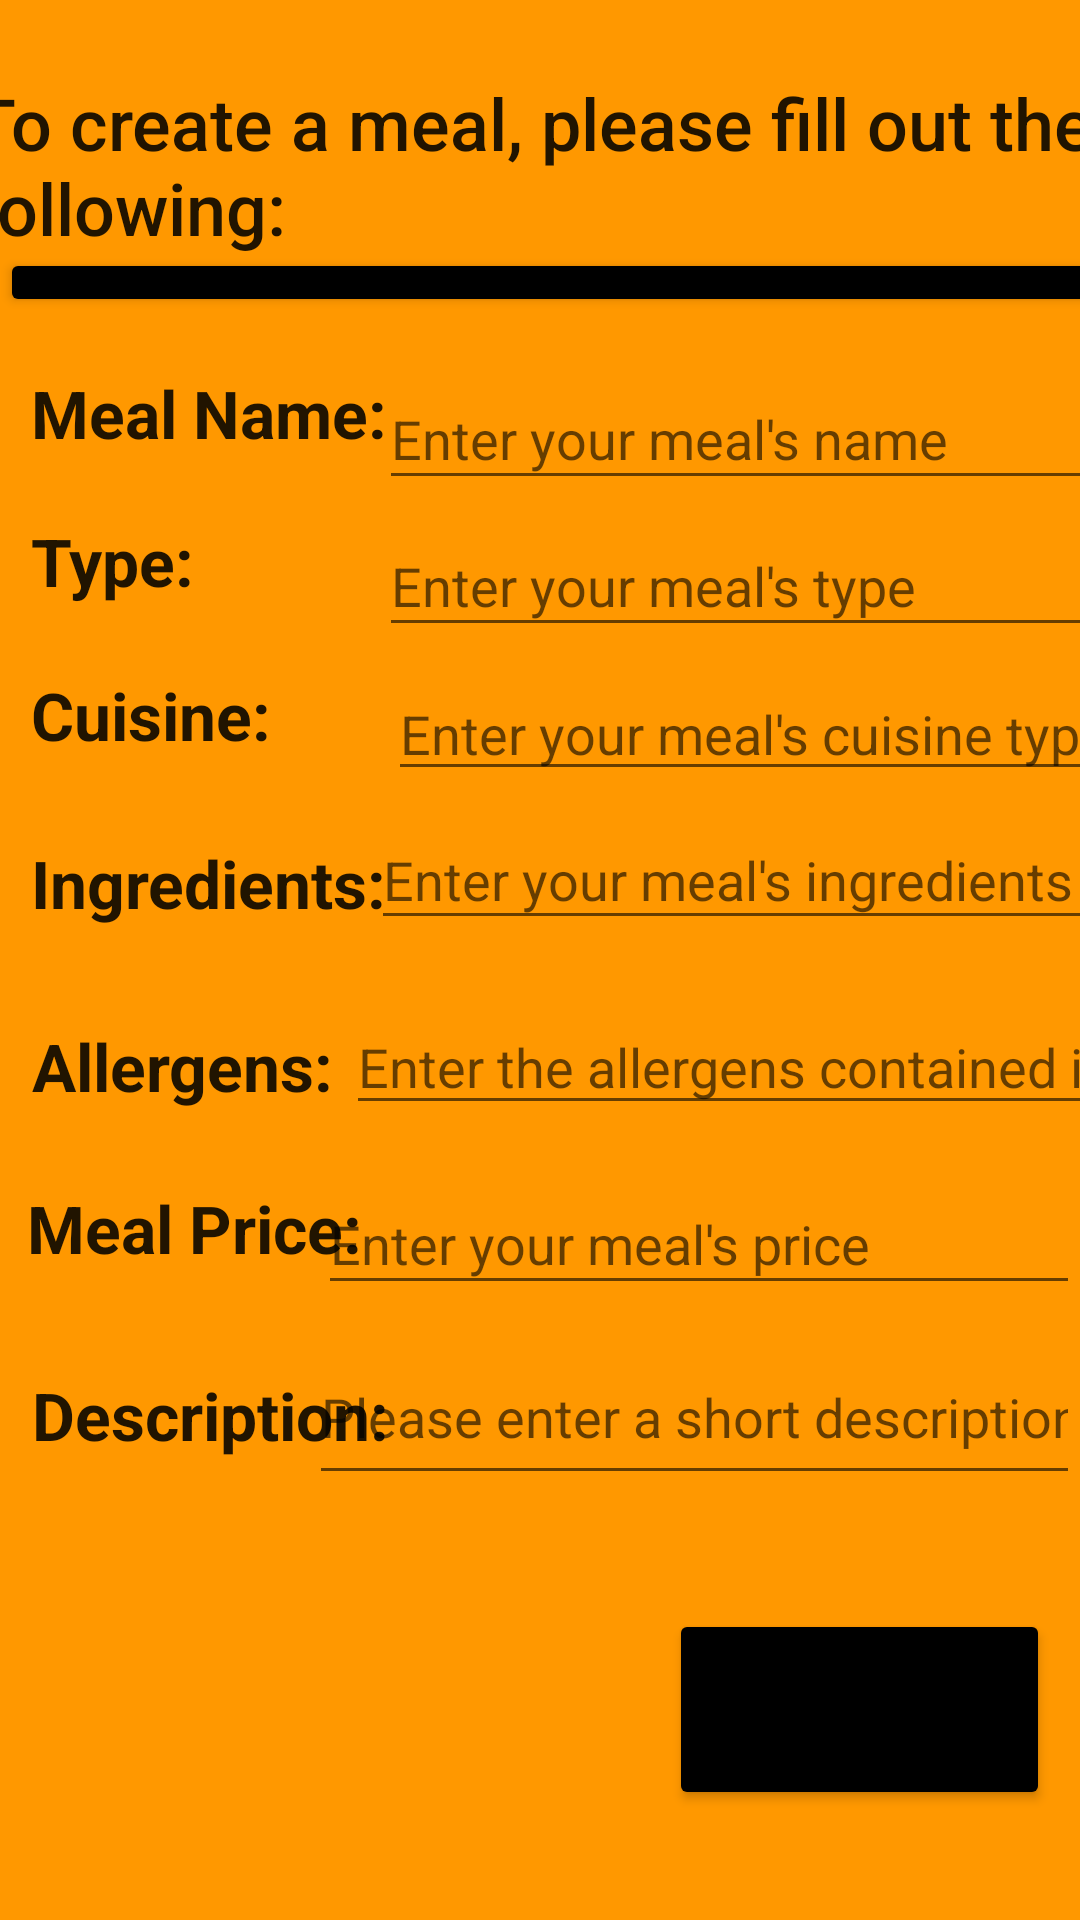

Produce the Android XML layout that renders to this screen, including the resource entries it uses.
<!-- AndroidManifest.xml: application theme Theme.MEALyApp -->
<!-- res/layout/fragment_add_meal.xml -->
<?xml version="1.0" encoding="utf-8"?>
<FrameLayout xmlns:android="http://schemas.android.com/apk/res/android"
    xmlns:app="http://schemas.android.com/apk/res-auto"
    xmlns:tools="http://schemas.android.com/tools"
    android:layout_width="match_parent"
    android:layout_height="match_parent"
    tools:context=".AddMealFragment"
    android:background="#FFC107"
    android:backgroundTint="#FF9800">

    <androidx.constraintlayout.widget.ConstraintLayout
        android:layout_width="match_parent"
        android:layout_height="match_parent">

        <TextView
            android:id="@+id/textVie10"
            android:layout_width="127dp"
            android:layout_height="40dp"
            android:text="Meal Name:"
            android:textAppearance="@style/TextAppearance.AppCompat.Large"
            android:textStyle="bold"
            app:layout_constraintBottom_toBottomOf="parent"
            app:layout_constraintEnd_toEndOf="parent"
            app:layout_constraintHorizontal_bias="0.045"
            app:layout_constraintStart_toStartOf="parent"
            app:layout_constraintTop_toTopOf="parent"
            app:layout_constraintVertical_bias="0.205" />

        <TextView
            android:id="@+id/textView10"
            android:layout_width="127dp"
            android:layout_height="40dp"
            android:text="Type:"
            android:textAppearance="@style/TextAppearance.AppCompat.Large"
            android:textStyle="bold"
            app:layout_constraintBottom_toBottomOf="parent"
            app:layout_constraintEnd_toEndOf="parent"
            app:layout_constraintHorizontal_bias="0.045"
            app:layout_constraintStart_toStartOf="parent"
            app:layout_constraintTop_toTopOf="parent"
            app:layout_constraintVertical_bias="0.287" />

        <TextView
            android:id="@+id/textView11"
            android:layout_width="128dp"
            android:layout_height="29dp"
            android:text="Cuisine:"
            android:textAppearance="@style/TextAppearance.AppCompat.Large"
            android:textStyle="bold"
            app:layout_constraintBottom_toBottomOf="parent"
            app:layout_constraintEnd_toEndOf="parent"
            app:layout_constraintHorizontal_bias="0.045"
            app:layout_constraintStart_toStartOf="parent"
            app:layout_constraintTop_toTopOf="parent"
            app:layout_constraintVertical_bias="0.366" />

        <TextView
            android:id="@+id/textView12"
            android:layout_width="127dp"
            android:layout_height="33dp"
            android:text="Ingredients:"
            android:textAppearance="@style/TextAppearance.AppCompat.Large"
            android:textStyle="bold"
            app:layout_constraintBottom_toBottomOf="parent"
            app:layout_constraintEnd_toEndOf="parent"
            app:layout_constraintHorizontal_bias="0.045"
            app:layout_constraintStart_toStartOf="parent"
            app:layout_constraintTop_toTopOf="parent"
            app:layout_constraintVertical_bias="0.461" />

        <TextView
            android:id="@+id/textView13"
            android:layout_width="125dp"
            android:layout_height="34dp"
            android:text="Allergens:"
            android:textAppearance="@style/TextAppearance.AppCompat.Large"
            android:textStyle="bold"
            app:layout_constraintBottom_toBottomOf="parent"
            app:layout_constraintEnd_toEndOf="parent"
            app:layout_constraintHorizontal_bias="0.045"
            app:layout_constraintStart_toStartOf="parent"
            app:layout_constraintTop_toTopOf="parent"
            app:layout_constraintVertical_bias="0.562" />

        <TextView
            android:id="@+id/textView14"
            android:layout_width="125dp"
            android:layout_height="41dp"
            android:text="Description:"
            android:textAppearance="@style/TextAppearance.AppCompat.Large"
            android:textStyle="bold"
            app:layout_constraintBottom_toBottomOf="parent"
            app:layout_constraintEnd_toEndOf="parent"
            app:layout_constraintHorizontal_bias="0.045"
            app:layout_constraintStart_toStartOf="parent"
            app:layout_constraintTop_toTopOf="parent"
            app:layout_constraintVertical_bias="0.763" />

        <TextView
            android:id="@+id/textView15"
            android:layout_width="382dp"
            android:layout_height="66dp"
            android:text="To create a meal, please fill out the following:"
            android:textAppearance="@style/TextAppearance.AppCompat.Body2"
            android:textSize="24sp"
            app:layout_constraintBottom_toBottomOf="parent"
            app:layout_constraintEnd_toEndOf="parent"
            app:layout_constraintHorizontal_bias="0.448"
            app:layout_constraintStart_toStartOf="parent"
            app:layout_constraintTop_toTopOf="parent"
            app:layout_constraintVertical_bias="0.043" />

        <EditText
            android:id="@+id/etName"
            android:layout_width="242dp"
            android:layout_height="44dp"
            android:ems="10"
            android:hint="Enter your meal's name"
            android:inputType="textPersonName"
            app:layout_constraintBottom_toBottomOf="parent"
            app:layout_constraintEnd_toEndOf="parent"
            app:layout_constraintHorizontal_bias="0.586"
            app:layout_constraintStart_toEndOf="@+id/textVie10"
            app:layout_constraintTop_toTopOf="parent"
            app:layout_constraintVertical_bias="0.206" />

        <EditText
            android:id="@+id/etType"
            android:layout_width="242dp"
            android:layout_height="44dp"
            android:ems="10"
            android:hint="Enter your meal's type"
            android:inputType="textPersonName"
            app:layout_constraintBottom_toBottomOf="parent"
            app:layout_constraintEnd_toEndOf="parent"
            app:layout_constraintHorizontal_bias="0.586"
            app:layout_constraintStart_toEndOf="@+id/textView10"
            app:layout_constraintTop_toTopOf="parent"
            app:layout_constraintVertical_bias="0.288" />

        <EditText
            android:id="@+id/etCuisine"
            android:layout_width="240dp"
            android:layout_height="41dp"
            android:ems="10"
            android:hint="Enter your meal's cuisine type"
            android:inputType="textPersonName"
            app:layout_constraintBottom_toBottomOf="parent"
            app:layout_constraintEnd_toEndOf="parent"
            app:layout_constraintStart_toEndOf="@+id/textView11"
            app:layout_constraintTop_toTopOf="parent"
            app:layout_constraintVertical_bias="0.372" />

        <EditText
            android:id="@+id/etIngredients"
            android:layout_width="245dp"
            android:layout_height="43dp"
            android:ems="10"
            android:hint="Enter your meal's ingredients"
            android:inputType="textPersonName"
            app:layout_constraintBottom_toBottomOf="parent"
            app:layout_constraintEnd_toEndOf="parent"
            app:layout_constraintHorizontal_bias="0.615"
            app:layout_constraintStart_toEndOf="@+id/textView12"
            app:layout_constraintTop_toTopOf="parent"
            app:layout_constraintVertical_bias="0.453" />

        <EditText
            android:id="@+id/etALlergens"
            android:layout_width="250dp"
            android:layout_height="42dp"
            android:ems="10"
            android:hint="Enter the allergens contained in your food"
            android:inputType="textPersonName"
            app:layout_constraintBottom_toBottomOf="parent"
            app:layout_constraintEnd_toEndOf="parent"
            app:layout_constraintHorizontal_bias="0.8"
            app:layout_constraintStart_toEndOf="@+id/textView13"
            app:layout_constraintTop_toTopOf="parent"
            app:layout_constraintVertical_bias="0.557" />

        <EditText
            android:id="@+id/etDescription"
            android:layout_width="257dp"
            android:layout_height="55dp"
            android:ems="10"
            android:hint="Please enter a short description"
            android:inputType="textPersonName"
            app:layout_constraintBottom_toBottomOf="parent"
            app:layout_constraintEnd_toEndOf="parent"
            app:layout_constraintHorizontal_bias="1.0"
            app:layout_constraintStart_toEndOf="@+id/textView14"
            app:layout_constraintTop_toTopOf="parent"
            app:layout_constraintVertical_bias="0.758" />

        <Button
            android:id="@+id/button"
            android:layout_width="414dp"
            android:layout_height="23dp"
            android:backgroundTint="@color/black"
            app:layout_constraintBottom_toBottomOf="parent"
            app:layout_constraintEnd_toEndOf="parent"
            app:layout_constraintHorizontal_bias="0.0"
            app:layout_constraintStart_toStartOf="parent"
            app:layout_constraintTop_toTopOf="parent"
            app:layout_constraintVertical_bias="0.134" />

        <Button
            android:id="@+id/doneBTn"
            android:layout_width="127dp"
            android:layout_height="67dp"
            android:backgroundTint="@color/black"
            android:text="Done"
            app:layout_constraintBottom_toBottomOf="parent"
            app:layout_constraintEnd_toEndOf="parent"
            app:layout_constraintHorizontal_bias="0.957"
            app:layout_constraintStart_toStartOf="parent"
            app:layout_constraintTop_toTopOf="parent"
            app:layout_constraintVertical_bias="0.936" />

        <TextView
            android:id="@+id/textView4"
            android:layout_width="127dp"
            android:layout_height="40dp"
            android:text="Meal Price:"
            android:textAppearance="@style/TextAppearance.AppCompat.Large"
            android:textStyle="bold"
            app:layout_constraintBottom_toBottomOf="parent"
            app:layout_constraintEnd_toEndOf="parent"
            app:layout_constraintHorizontal_bias="0.038"
            app:layout_constraintStart_toStartOf="parent"
            app:layout_constraintTop_toTopOf="parent"
            app:layout_constraintVertical_bias="0.658" />

        <EditText
            android:id="@+id/eTPrice"
            android:layout_width="254dp"
            android:layout_height="44dp"
            android:ems="10"
            android:hint="Enter your meal's price"
            android:inputType="textPersonName"
            app:layout_constraintBottom_toBottomOf="parent"
            app:layout_constraintEnd_toEndOf="parent"
            app:layout_constraintHorizontal_bias="1.0"
            app:layout_constraintStart_toStartOf="parent"
            app:layout_constraintTop_toTopOf="parent"
            app:layout_constraintVertical_bias="0.656" />
    </androidx.constraintlayout.widget.ConstraintLayout>
</FrameLayout>
<!-- resources referenced by this layout -->
<resources>
  <style name="Theme.MEALyApp" parent="Theme.MaterialComponents.DayNight.NoActionBar">
          
          <item name="colorPrimary">@color/purple_500</item>
          <item name="colorPrimaryVariant">@color/purple_700</item>
          <item name="colorOnPrimary">@color/white</item>
          
          <item name="colorSecondary">@color/teal_200</item>
          <item name="colorSecondaryVariant">@color/teal_700</item>
          <item name="colorOnSecondary">@color/black</item>
          
          <item name="android:statusBarColor">@color/black</item>
          
      </style>
  <!-- not gathered from this repository: default colours our renderer supplied (Android Studio template values) -->
  <color name="purple_500">#FF6200EE</color>
  <color name="purple_700">#FF3700B3</color>
  <color name="teal_200">#FF03DAC5</color>
  <color name="teal_700">#FF018786</color>
  <color name="black">#FF000000</color>
  <color name="white">#FFFFFFFF</color>
</resources>
